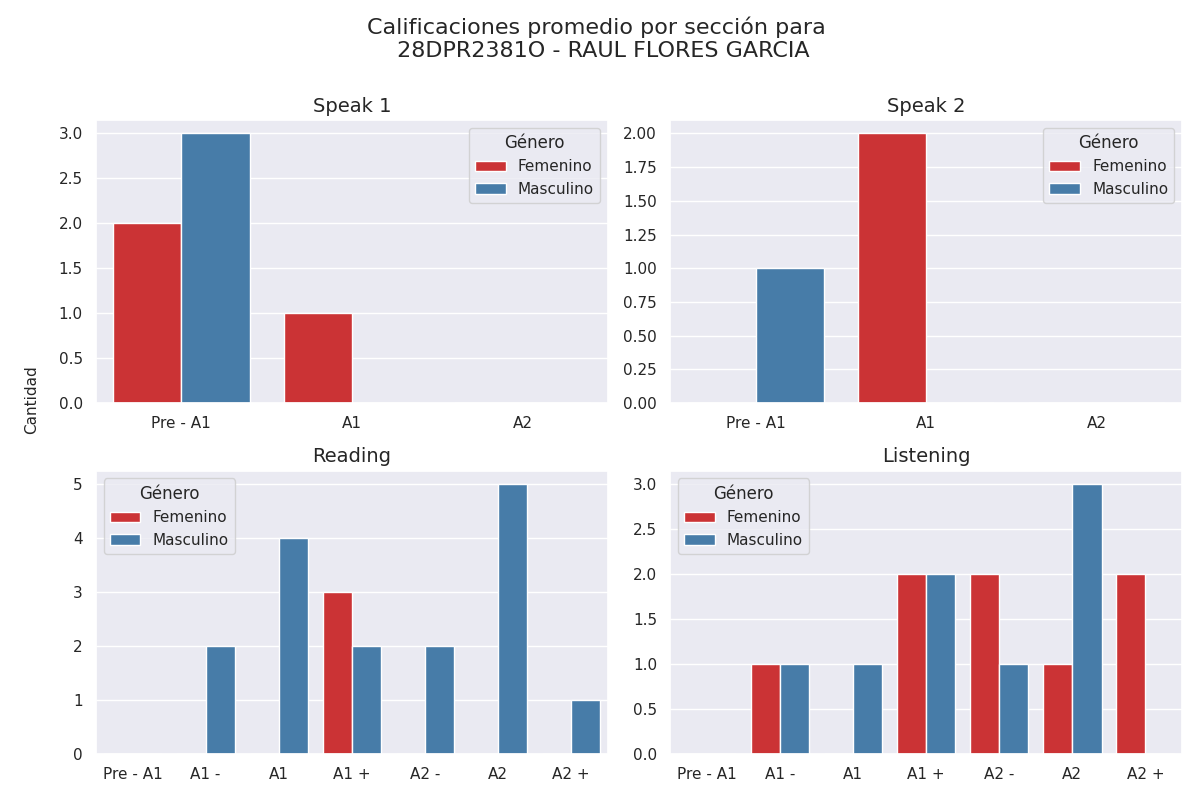

Data behind this chart, as committed beside it:
seccion, calificacion, cantidad, genero
speak 1, Pre - A1, 2, 0
speak 1, A1, 1, 0
speak 1, A2, 0, 0
speak 1, Pre - A1, 3, 1
speak 1, A1, 0, 1
speak 1, A2, 0, 1
speak 2, Pre - A1, 0, 0
speak 2, A1, 2, 0
speak 2, A2, 0, 0
speak 2, Pre - A1, 1, 1
speak 2, A1, 0, 1
speak 2, A2, 0, 1
reading, Pre - A1, 0, 0
reading, A1 -, 0, 0
reading, A1, 0, 0
reading, A1 +, 3, 0
reading, A2 -, 0, 0
reading, A2, 0, 0
reading, A2 +, 0, 0
reading, Pre - A1, 0, 1
reading, A1 -, 2, 1
reading, A1, 4, 1
reading, A1 +, 2, 1
reading, A2 -, 2, 1
reading, A2, 5, 1
reading, A2 +, 1, 1
listening, Pre - A1, 0, 0
listening, A1 -, 1, 0
listening, A1, 0, 0
listening, A1 +, 2, 0
listening, A2 -, 2, 0
listening, A2, 1, 0
listening, A2 +, 2, 0
listening, Pre - A1, 0, 1
listening, A1 -, 1, 1
listening, A1, 1, 1
listening, A1 +, 2, 1
listening, A2 -, 1, 1
listening, A2, 3, 1
listening, A2 +, 0, 1
